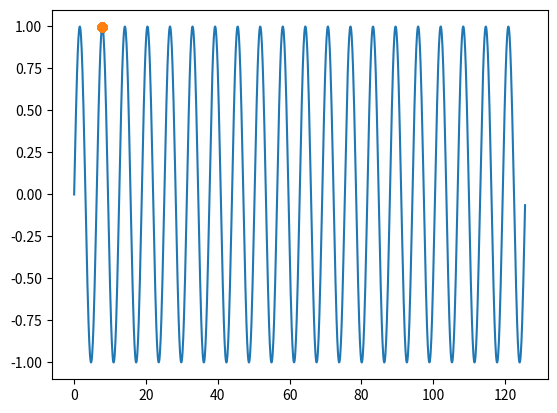
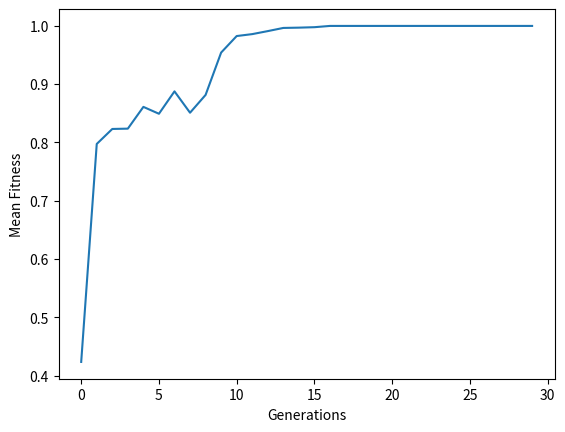

Here is the Python script that generated these plots, in order:
# -*- coding: utf-8 -*-
"""
Created on Fri Feb  5 10:50:48 2021

[redacted]
"""

# TODO list
#
#   Stop iteration if the mean average stops changing
#   Picking two fittest parents can be used with max(key=fitness_function)
#   Do the scaling thing for individual size
#
#
# ==============

# Local libraries
# import LinReg

# Libraries for functioning
import numpy as np
from math import sin, log
import random


# Analytics and plotting
from matplotlib import pyplot as plt
from collections import Counter


# Task e
class SGA():

    # The list of all individuals
    current_population = []

    # Analytics
    mean_fitness = []
    entropy = []

    # The default values used are the ones that were found to be performance-wise most promising
    
    # Parameters list
    # population_size   - how many individuals are kept at a given time
    # individual_size   - how many bits are used to represent an individual

    
    def __init__(self, iterations = 30, population_size = 100, individual_size = 10):
        
        # Clear up the current population
        self.clear_current_population()
        
        # Set SGA parameters
        self.iterations = iterations
        
        # Set the population parameters
        self.population_size = population_size
        self.individual_size = individual_size
        
        # Generate initial population
        self.generate_initial_population()
    
    
    # Task e
    
    # Run the algorithm "iterations" times 
    def run(self, iterations, use_crowding = False, print_each_iter = False):
        
        # The termination conditions is based on iterations
        if iterations > 0:
            
            # Temp holders
            parents = self.select_parents()       
            offspring = []
            
            # Random parent selection
            # Pick two from the parents mating pool randomly for mating
            for t in range(int(len(parents) * 1.5 )):
                offspring.extend(self.create_offspring( [random.choice( parents ), random.choice( parents )] ))                                
                
            # Trims down current_population up to population_size 
            self.select_survivors(parents, offspring, use_crowding)
            
            # Analytics
            # Accumulate mean fitness data
            self.mean_fitness.append( sum( self.fitness_function(i) for i in self.current_population ) / len(self.current_population))
            
            
            # Entropy
            
            # p0_all = i.count('0') / self.individual_size for i in self.current_population 
            # p1_all = ( i.count('1') / self.individual_size for i in self.current_population ) 
            
            # p0.append( i * log(i,2)  for i in p0_all )            
            # p1 = ( i * log(i,2)  for i in p1_all )

            # self.entropy.append( p0 )
            
            
            # Plotting
            if print_each_iter:
                self.plot()

            # Recursively call to ireate more            
            self.run(iterations - 1)
            
        
    # Task a
    
    # Generates an initial population
    # Individuals are a bitsring with the size individual_size
    def generate_initial_population(self):
        
        # I am so damn proud of this one line below. Returns a randomly generate bitstring
        def generate_individual():
            return ''.join(str(i) for i in [random.randint(0,1) for i in range(self.individual_size) ])
        
        # Generate the entire population
        for i in range(self.population_size):
            self.current_population.append( generate_individual() )

    
    # Taks b
    
    # Will select most fitted individuals from the current_population. The selected pool will be 50% of the current_population size
    def select_parents(self, k = 10):
        
        # Picks two fittest individuals from a pool of local_selected 
        def pick_two_fittest( local_selected, fit_selected):
            
            selected = []
            
            for t in range(2):
                temp = float('-inf')
                
                for i in range(len(fit_selected)):
                    if fit_selected[i] > temp:
                        temp = i
                
                # Add the selected individual to the list
                selected.append(local_selected[i])
                
                # Remove the already selected individual
                del local_selected[i]
                del fit_selected[i]
            

            return selected
        
        # Keep the track of selected parents
        selected = []

        # Tournament selection based on p.85 Eiben and Smith
        while len(selected) < self.population_size/2:
            
            # Keeping a small pool of randomly selected individuals
            local_selected = []
                        
            # Select k number of individuals randomly
            for i in range(k):
                local_selected.append( random.choice(self.current_population) )
            
            # Pick two fittest ones
            
            # Decode the individuals
            fit_selected = [ self.decode(i) for i in local_selected ] 
            
            # Select the individuals
            # Manual method for finding the fittest individual
            selected.extend( pick_two_fittest(local_selected, fit_selected)  )

        return selected
        
            
    # Task c
    # Creates offspring - applies recombination to get offpsring from a set of two parents, then applies mutation with probability mut_p
    def create_offspring(self, selected_parents, recombination = True, rec_type = 0, rec_p = 0.5, mutation = True, mut_p = 0.3, mut_bitwise_p = 0.1 ):

        # Generational genetic algorithm
        # The entire population will replaced by the offspring                                
        offspring = []

        # Apply recombination if valied
        if recombination:
            
            # Get the two parents for easy access
            p1 = selected_parents[0]
            p2 = selected_parents[1]
            
            # One-point crossover
            if rec_type == 0:

                # cp - crossover point 
                # Pick a random point between 0 and len - 1
                cp = random.randint(0, self.individual_size-1)
                
                # Create two kids
                offspring_1 = p1[:cp] + p2[cp:]
                offspring_2 = p2[:cp] + p1[cp:]
                
                # Pack it into the offspring array
                offspring.append(offspring_1)
                offspring.append(offspring_2)
                
            # Uniform crossover
            elif rec_type == 1:
                # TODO me next if there is time
                Exception("Uniform crossover has not been implemented yet.")
            
            else:
                Exception("Unrecognized recombination type in offspring creation.")

        # Mutate the offspring with a probability mut_p
        if mutation and random.random() < mut_p:
            for o in offspring:         
                o = self.mutate( o, mut_bitwise_p )
                            
        return offspring
    
    
    # Task d
    # use_crowding indicates whether to use (μ, λ) Selection or crowding
    def select_survivors(self, parents, offspring, use_crowding):
        
        # (μ, λ) Selection
        if not use_crowding:
            # The entire pool of survivors are the parents and offspring
            survivors = offspring
            
            # Remove the oldies
            self.clear_current_population()
            
            # QUESTION Does sorting mess up with probabilities?
            survivors.sort(key= self.fitness_function, reverse = True)
            
            # Trim down the survivors, keeping only the fittest ones
            self.current_population = survivors[:self.population_size]
            
        # Restricted Tournament Selection
        else:
            pass
            
    
    # Fitness function that tests the fitness of the bitstring individual
    # fun_type = 0 is for sin(), 1 is for linReg
    def fitness_function(self, individual, fun_type = 0):
        
        if fun_type == 0:
            return sin( self.decode(individual) )
        
        elif fun_type == 1:
          #  return LinReg.get_fitness    
          pass
      
    # Simple bit string mutation - returns a mutated individual
    
    # Iterates through the entire individual, and flips a bit with a chance mut_p
    def mutate(self, individual, mut_p):
        for i in range( len(individual)):
            if random.random() < mut_p:            
                individual = individual[:i] + str( int( not int(individual[i]))) + individual[i+1:]
        return individual
                
    # Analytics and Plotting        
    # =========================================================
    
    # PLot the sine function
    def plot(self, print_counter = False):
        
        
        # For plotting the sine function
        sin_x = np.arange(0, 40*np.pi, 0.1)
        sin_y = np.sin(sin_x)
        
        # For plotting the individuals
        ind_x = [ self.decode(i) for i in self.current_population]
        ind_y = [ self.fitness_function(i) for i in self.current_population]
        
        # Plot
        plt.figure()
        
        plt.plot(sin_x, sin_y)
        plt.plot(ind_x, ind_y, 'o')
    
        # Print number of occurences of individuals
        if print_counter: print(Counter(self.current_population) )


    def plot_data(self):
        
        # Mean Fitness
        plt.figure()
        plt.plot( range(self.iterations), self.mean_fitness   )
        plt.xlabel("Generations")
        plt.ylabel("Mean Fitness")
    
        # Entropy
        # plt.figure()
        # plt.plot(range(self.iterations), self.entropy)
        # plt.xlabel("Generations")
        # plt.ylabel("Entropy")


    # Helpers
    # =========================================================
    
    # Clears up the population array and deletes the individuals
    def clear_current_population(self):
        self.current_population.clear()
        
    # Returns the phenotype of the individual scaled depending on the individual size
    # Expects a bitstring
    def decode(self, individual):
        return int(individual, 2) * 128 / 2**(self.individual_size)

    # Takes a decimal and returns the genotype (e.g. bitstring)
    def encode(self, decimal):
        return format(decimal, "b").zfill(self.individual_size)
    

# ================================================================================================================== End of  class SGA()
    
    
# Running the SGA
sga = SGA()
sga.run(sga.iterations)
sga.plot()
sga.plot_data()
